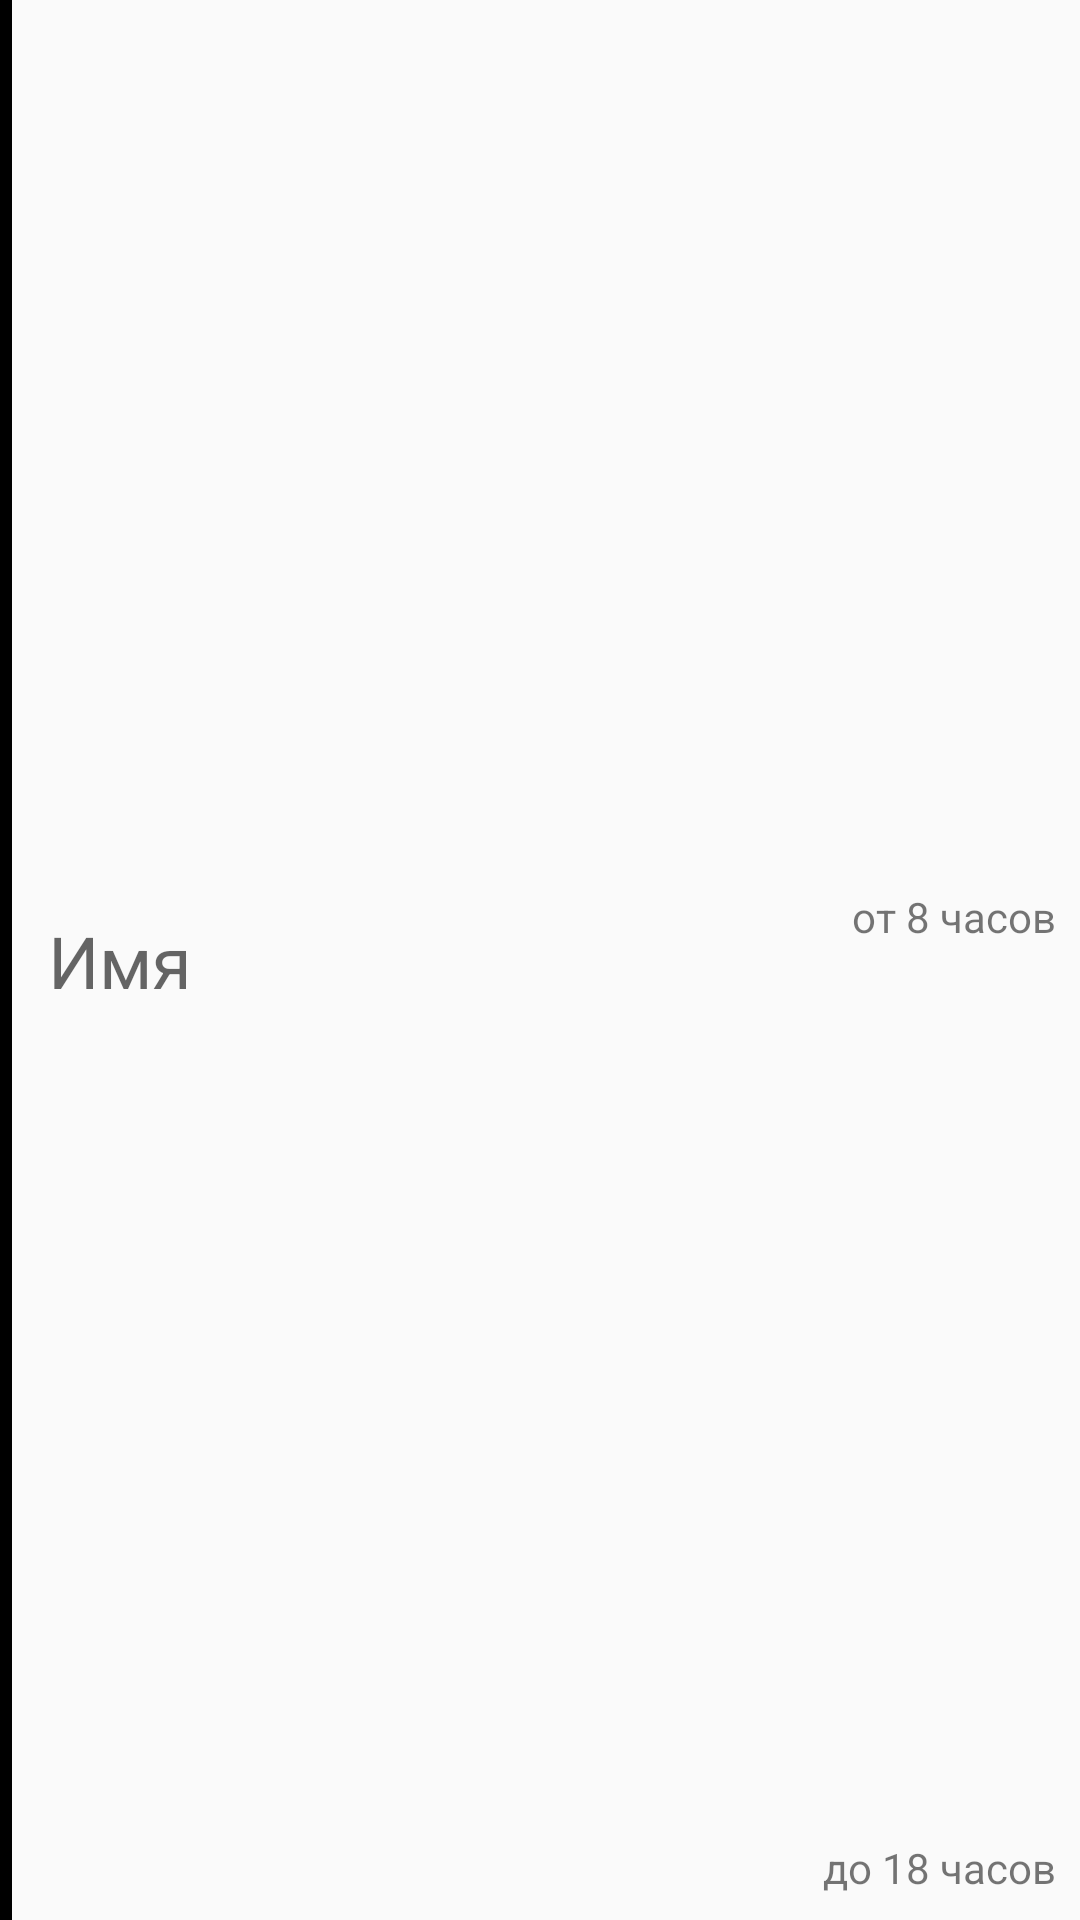

Write the Android layout XML for this screen, with the resource values it uses.
<!-- AndroidManifest.xml: application theme AppTheme -->
<!-- res/layout/tab_item.xml -->
<?xml version="1.0" encoding="utf-8"?>
<androidx.constraintlayout.widget.ConstraintLayout
    xmlns:android="http://schemas.android.com/apk/res/android"
    xmlns:app="http://schemas.android.com/apk/res-auto"
    android:layout_width="match_parent"
    android:layout_height="wrap_content">

    <View
        android:id="@+id/verticalLine"
        android:layout_width="4dp"
        android:layout_height="0dp"
        android:background="@color/black"
        app:layout_constraintStart_toStartOf="parent"
        app:layout_constraintTop_toTopOf="parent"
        app:layout_constraintBottom_toBottomOf="parent"
        />

    <TextView
        android:id="@+id/name"
        android:layout_width="wrap_content"
        android:layout_height="wrap_content"
        android:layout_marginStart="16dp"
        android:text="Имя"
        android:textAppearance="@style/TextAppearance.AppCompat.Medium"
        android:textSize="24sp"
        app:layout_constraintStart_toStartOf="parent"
        app:layout_constraintBottom_toBottomOf="parent"
        app:layout_constraintTop_toTopOf="parent"/>

    <TextView
        android:id="@+id/tabTo"
        android:layout_width="wrap_content"
        android:layout_height="wrap_content"
        android:layout_marginBottom="8dp"
        android:text="до 18 часов"
        app:layout_constraintEnd_toEndOf="@+id/tabFrom"
        app:layout_constraintBottom_toBottomOf="parent"/>

    <TextView
        android:id="@+id/tabFrom"
        android:layout_width="wrap_content"
        android:layout_height="wrap_content"
        android:layout_marginEnd="8dp"
        android:layout_marginBottom="10dp"
        android:layout_marginTop="8dp"
        android:text="от 8 часов"
        app:layout_constraintEnd_toEndOf="parent"
        app:layout_constraintBottom_toTopOf="@id/tabTo"
        app:layout_constraintTop_toTopOf="parent" />

</androidx.constraintlayout.widget.ConstraintLayout>
<!-- resources referenced by this layout -->
<resources>
  <color name="black">#FF000000</color>
  <style name="AppTheme" parent="Theme.AppCompat.Light.DarkActionBar">
          
          <item name="colorPrimary">@color/colorPrimary</item>
          <item name="colorPrimaryDark">@color/colorPrimaryDark</item>
          <item name="colorAccent">@color/colorAccent</item>
      </style>
  <color name="colorPrimary">#00796b</color>
  <color name="colorPrimaryDark">#00695C</color>
  <color name="colorAccent">#FF4081</color>
</resources>
